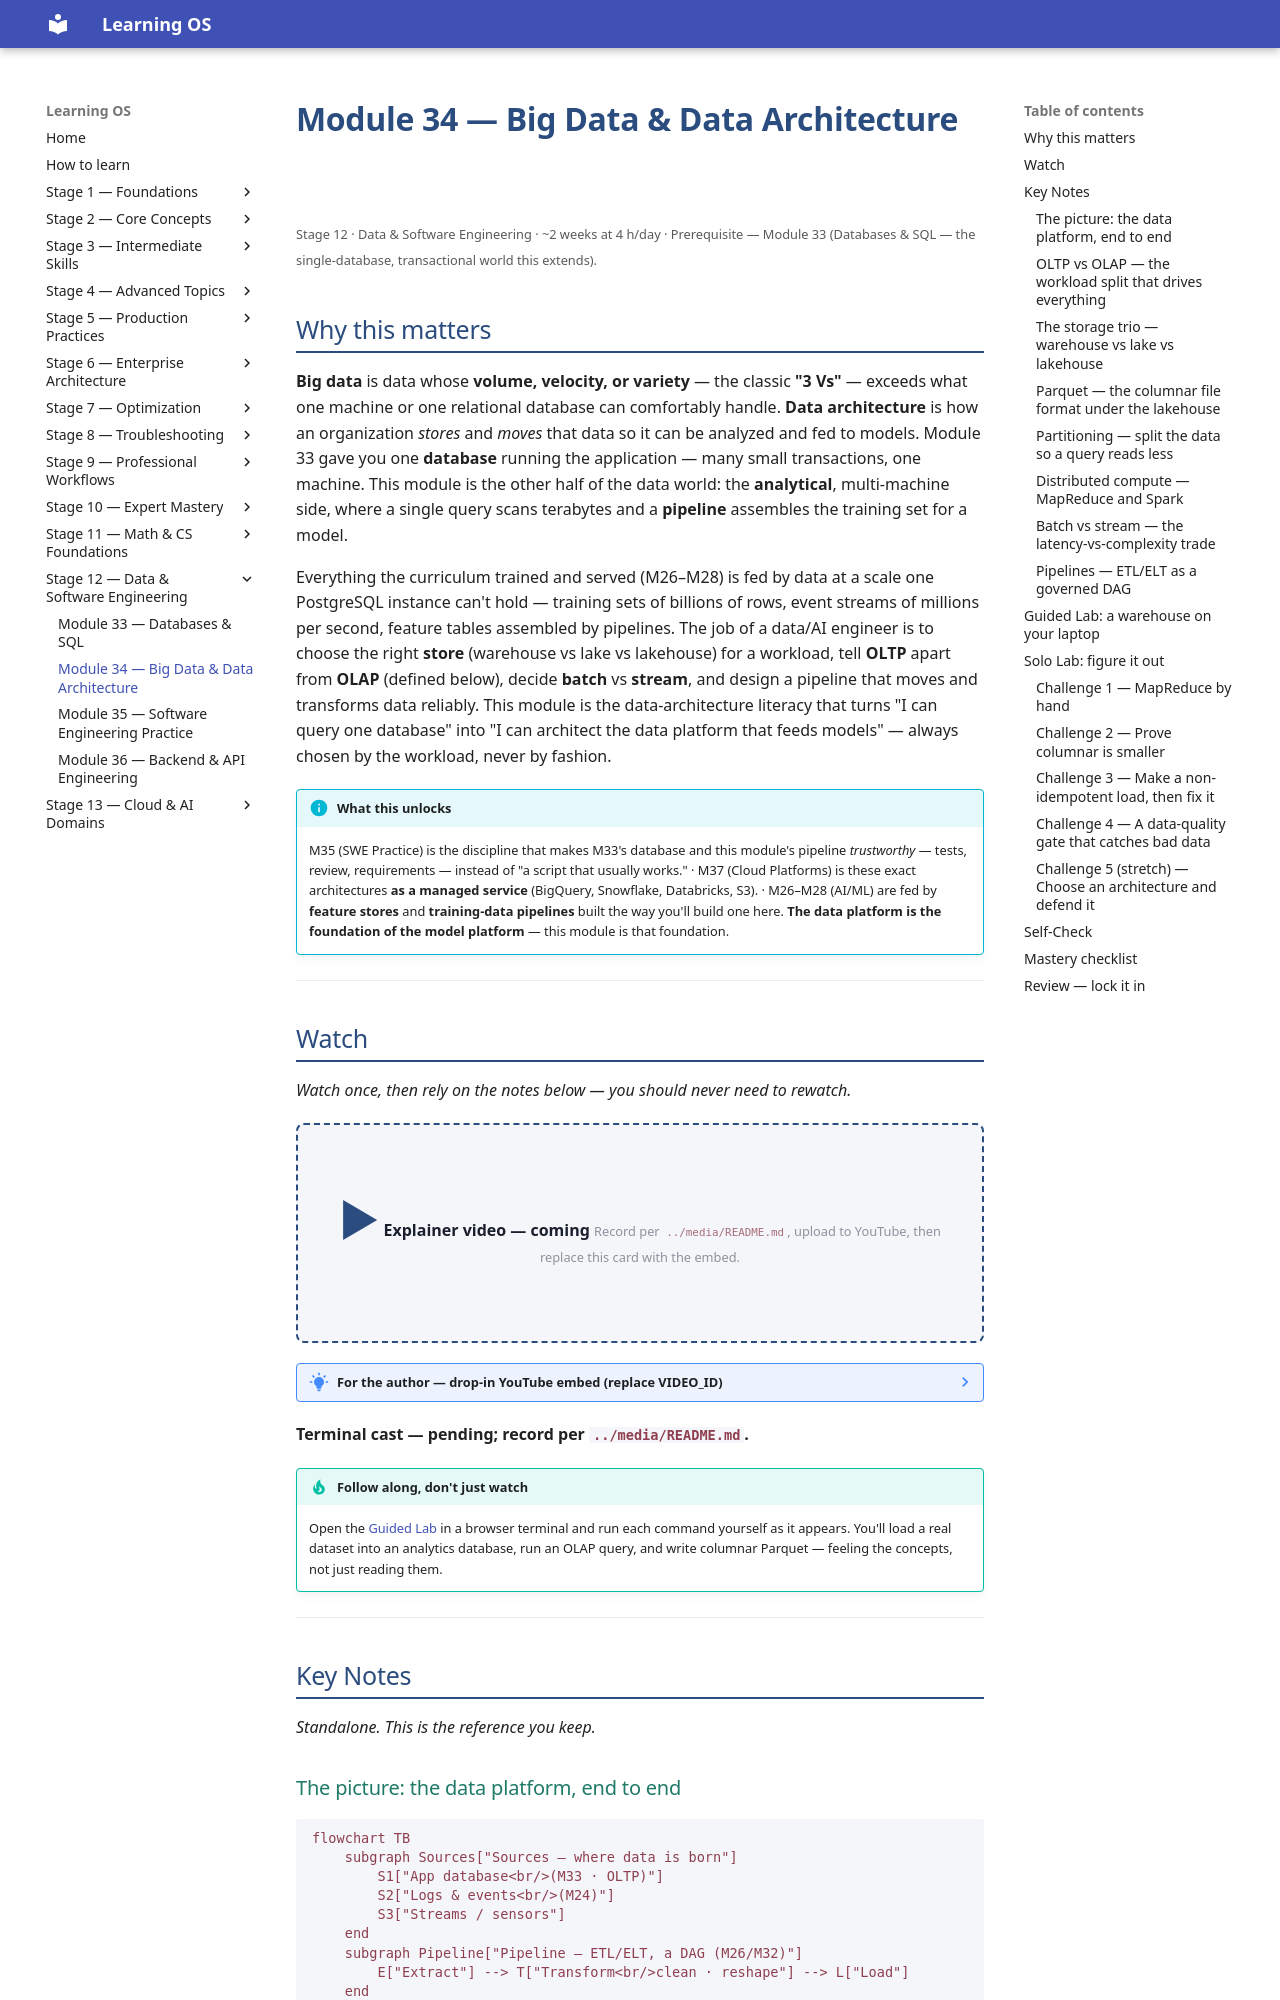

repository: randaguiac20/learning-os · page: stage-12/module-34/index.html · generator: mkdocs

---
title: Module 34 — Big Data & Data Architecture
description: What happens when the data no longer fits one machine or one database — warehouses, lakes, and lakehouses; OLTP vs OLAP; batch vs stream; the ETL/ELT pipeline; partitioning; and the distributed-compute idea that feeds every model.
---

# Module 34 — Big Data & Data Architecture

<small>Stage 12 · Data & Software Engineering · ~2 weeks at 4 h/day · Prerequisite — Module 33 (Databases & SQL — the single-database, transactional world this extends).</small>

## Why this matters

**Big data** is data whose **volume, velocity, or variety** — the classic **"3 Vs"** — exceeds what one
machine or one relational database can comfortably handle. **Data architecture** is how an organization
*stores* and *moves* that data so it can be analyzed and fed to models. Module 33 gave you one
**database** running the application — many small transactions, one machine. This module is the other
half of the data world: the **analytical**, multi-machine side, where a single query scans terabytes and
a **pipeline** assembles the training set for a model.

Everything the curriculum trained and served (M26–M28) is fed by data at a scale one PostgreSQL instance
can't hold — training sets of billions of rows, event streams of millions per second, feature tables
assembled by pipelines. The job of a data/AI engineer is to choose the right **store** (warehouse vs
lake vs lakehouse) for a workload, tell **OLTP** apart from **OLAP** (defined below), decide **batch**
vs **stream**, and design a pipeline that moves and transforms data reliably. This module is the
data-architecture literacy that turns "I can query one database" into "I can architect the data platform
that feeds models" — always chosen by the workload, never by fashion.

!!! info "What this unlocks"
    M35 (SWE Practice) is the discipline that makes M33's database and this module's pipeline
    *trustworthy* — tests, review, requirements — instead of "a script that usually works." · M37 (Cloud
    Platforms) is these exact architectures **as a managed service** (BigQuery, Snowflake, Databricks,
    S3). · M26–M28 (AI/ML) are fed by **feature stores** and **training-data pipelines** built the way
    you'll build one here. **The data platform is the foundation of the model platform** — this module
    is that foundation.

---

## Watch

*Watch once, then rely on the notes below — you should never need to rewatch.*

<div class="lo-video-placeholder" markdown="1">
<span class="lo-play">▶</span>
**Explainer video — coming**
<small>Record per <code>../media/README.md</code>, upload to YouTube, then replace this card with the embed.</small>
</div>

??? note "For the author — drop-in YouTube embed (replace VIDEO_ID)"
    Once the explainer is on YouTube, replace the placeholder card above with:
    ```html
    <div class="lo-video-embed">
      <iframe src="https://www.youtube-nocookie.com/embed/VIDEO_ID"
              title="Module 34 — Big Data & Data Architecture"
              allow="accelerometer; autoplay; clipboard-write; encrypted-media; gyroscope; picture-in-picture"
              allowfullscreen></iframe>
    </div>
    ```
    Video script beats (from the blueprint's Definition / Analogy / Misconceptions):
    the city's knowledge infrastructure (reference library / warehouse district / catalogued district)
    → OLTP vs OLAP as opposite workloads (row vs column) → the storage trio (warehouse / lake /
    lakehouse) and the "swamp" failure → the pipeline (sources → ETL/ELT → store → compute → ML/BI) →
    the distributed-compute idea (MapReduce's map/shuffle/reduce, the shuffle as the cost) →
    the anti-hype judgment: **don't distribute until you must.**

**Terminal cast — pending; record per `../media/README.md`.**

!!! tip "Follow along, don't just watch"
    Open the [Guided Lab](#guided-lab-a-warehouse-on-your-laptop) in a browser terminal and run each
    command yourself as it appears. You'll load a real dataset into an analytics database, run an OLAP
    query, and write columnar Parquet — feeling the concepts, not just reading them.

---

## Key Notes

*Standalone. This is the reference you keep.*

### The picture: the data platform, end to end

```mermaid
flowchart TB
    subgraph Sources["Sources — where data is born"]
        S1["App database<br/>(M33 · OLTP)"]
        S2["Logs & events<br/>(M24)"]
        S3["Streams / sensors"]
    end
    subgraph Pipeline["Pipeline — ETL/ELT, a DAG (M26/M32)"]
        E["Extract"] --> T["Transform<br/>clean · reshape"] --> L["Load"]
    end
    subgraph Store["Storage — the analytical home"]
        W["Warehouse<br/>structured · schema-on-write"]
        LK["Lake<br/>raw · cheap · schema-on-read"]
        LH["Lakehouse<br/>governance on cheap storage"]
    end
    subgraph Compute["Compute — distributed"]
        B["Batch<br/>Spark · MapReduce"]
        ST["Stream<br/>Kafka · Structured Streaming"]
    end
    Serve["ML training + serving<br/>and BI / reporting (M26–28)"]

    Sources --> Pipeline --> Store --> Compute --> Serve
```

Read it left of the arrows as a **flow**: raw data is *born* in sources, a **pipeline** moves and
reshapes it, a **store** holds it in analysis-ready form, a distributed **compute** engine scans it, and
the result feeds **BI** (Business Intelligence — dashboards and reports) and **ML**. Every box below is
one stop on this flow.
